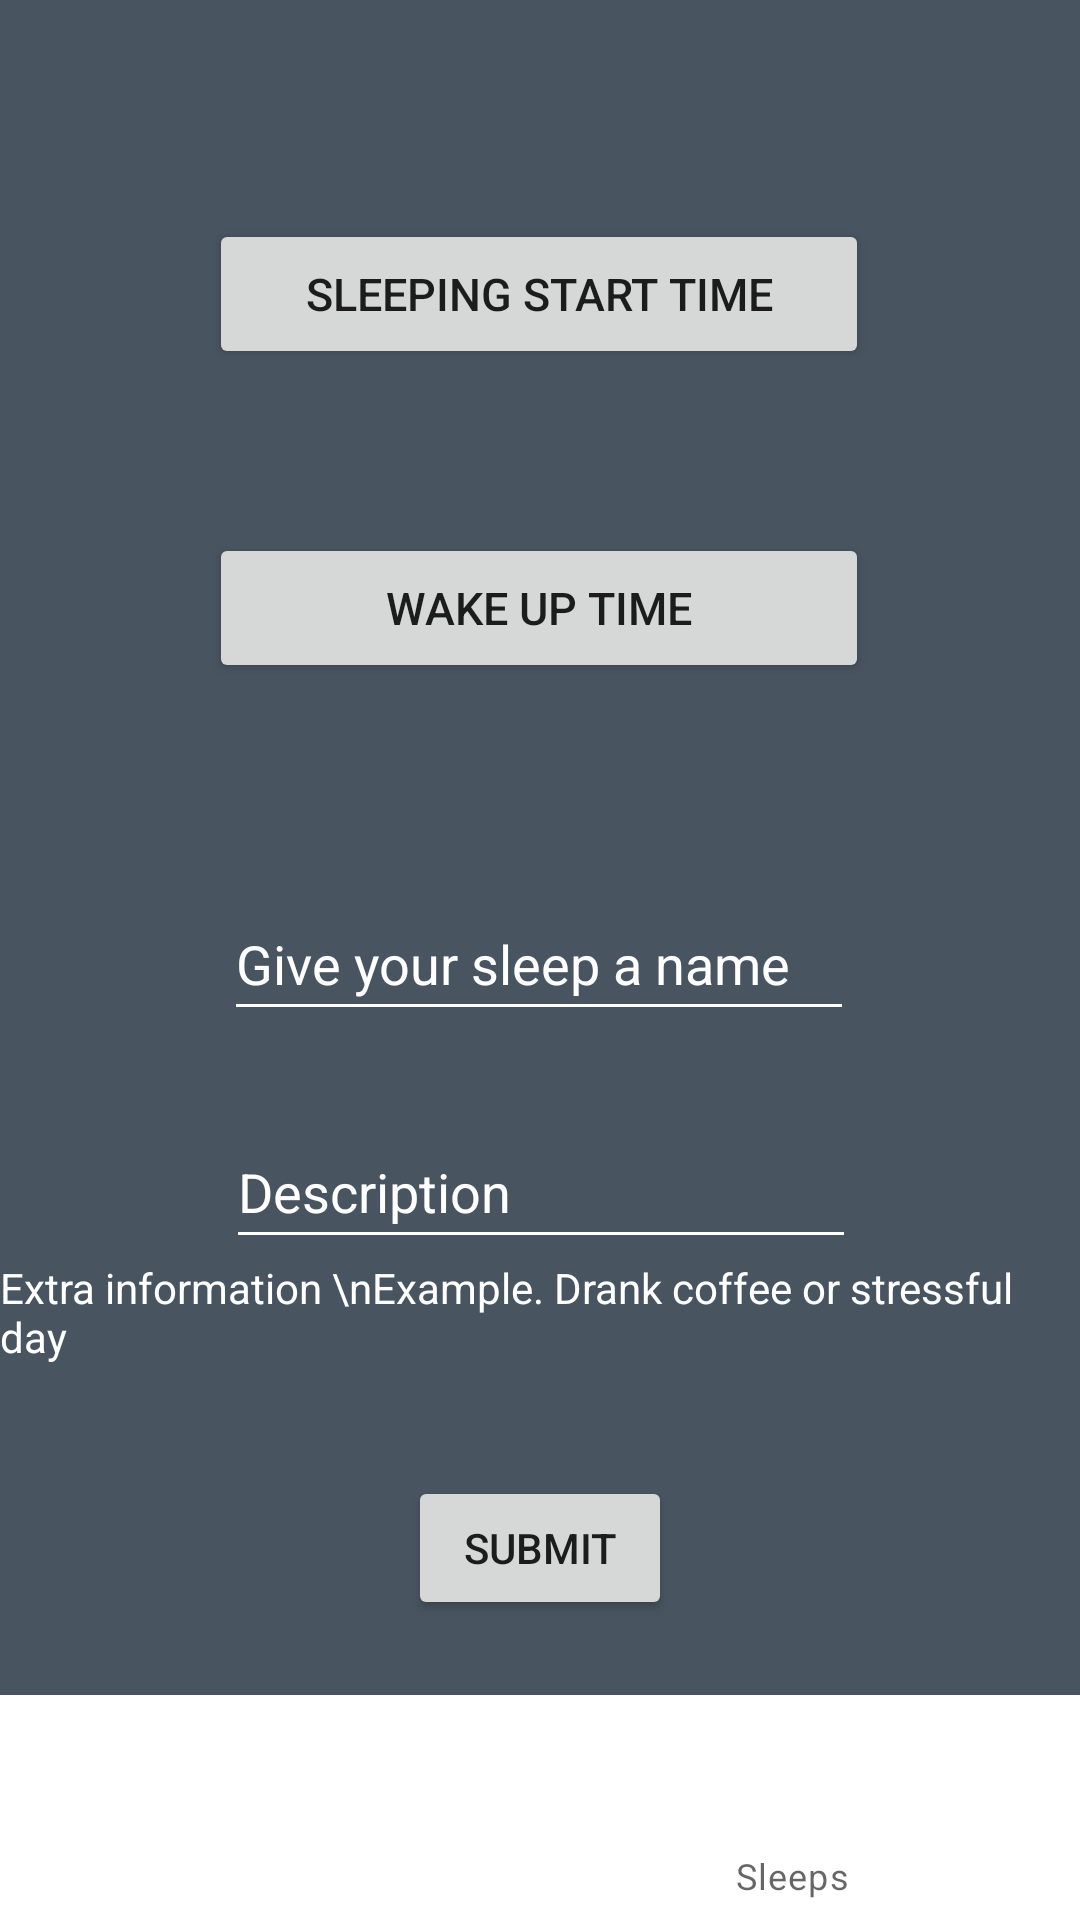

Reconstruct the res/layout file that produces this screen, plus the resources it refers to.
<!-- AndroidManifest.xml: application theme Theme.SnoozeBuddy -->
<!-- res/layout/activity_main.xml -->
<?xml version="1.0" encoding="utf-8"?>
<androidx.constraintlayout.widget.ConstraintLayout
    xmlns:android="http://schemas.android.com/apk/res/android"
    xmlns:app="http://schemas.android.com/apk/res-auto"
    xmlns:tools="http://schemas.android.com/tools"
    android:layout_width="match_parent"
    android:layout_height="match_parent"
    tools:context=".MainActivity"
    android:background="@color/Black">

    <Button
        android:id="@+id/sleepStartTime"
        android:layout_width="wrap_content"
        android:layout_height="wrap_content"
        android:width="220dp"
        android:height="50dp"
        android:onClick="popTimePicker"
        android:text="Sleeping start time"
        android:textSize="15dp"
        app:cornerRadius="15dp"
        app:layout_constraintBottom_toBottomOf="parent"
        app:layout_constraintEnd_toEndOf="parent"
        app:layout_constraintHorizontal_bias="0.497"
        app:layout_constraintStart_toStartOf="parent"
        app:layout_constraintTop_toTopOf="parent"
        app:layout_constraintVertical_bias="0.124" />

    <Button
        android:id="@+id/sleepEndTime"
        android:layout_width="wrap_content"
        android:layout_height="wrap_content"
        android:width="220dp"
        android:height="50dp"
        android:onClick="popTimePicker2"
        android:text="Wake up time"
        android:textSize="15dp"
        app:cornerRadius="15dp"
        app:layout_constraintBottom_toBottomOf="parent"
        app:layout_constraintEnd_toEndOf="parent"
        app:layout_constraintHorizontal_bias="0.497"
        app:layout_constraintStart_toStartOf="parent"
        app:layout_constraintTop_toBottomOf="@+id/sleepStartTime"
        app:layout_constraintVertical_bias="0.117" />

    <com.google.android.material.bottomnavigation.BottomNavigationView
        android:id="@+id/bottomNavigationView"
        android:layout_width="match_parent"
        android:layout_height="75dp"
        app:layout_constraintBottom_toBottomOf="parent"
        app:layout_constraintEnd_toEndOf="parent"
        app:layout_constraintHorizontal_bias="0.5"
        app:layout_constraintStart_toStartOf="parent"
        app:menu="@menu/bottom_nav_menu"/>

    <Button
        android:id="@+id/calcButton"
        android:layout_width="wrap_content"
        android:layout_height="wrap_content"
        android:text="Submit"
        app:cornerRadius="25dp"
        app:layout_constraintBottom_toTopOf="@+id/bottomNavigationView"
        app:layout_constraintEnd_toEndOf="parent"
        app:layout_constraintStart_toStartOf="parent"
        app:layout_constraintTop_toBottomOf="@+id/sleepEndTime"
        app:layout_constraintVertical_bias="0.914" />

    <EditText
        android:id="@+id/editTxtSleepName"
        android:layout_width="wrap_content"
        android:layout_height="wrap_content"
        android:layout_marginTop="68dp"
        android:ems="10"
        android:hint="Give your sleep a name"
        android:inputType="textPersonName"
        android:minHeight="48dp"
        android:textColor="#FFFFFF"
        android:textColorHighlight="#FFFFFF"
        android:textColorHint="#FFFFFF"
        android:textColorLink="#FFFFFF"
        android:backgroundTint="@color/white"
        app:layout_constraintEnd_toEndOf="parent"
        app:layout_constraintHorizontal_bias="0.497"
        app:layout_constraintStart_toStartOf="parent"
        app:layout_constraintTop_toBottomOf="@+id/sleepEndTime" />

    <EditText
        android:id="@+id/editTxtDescription"
        android:layout_width="wrap_content"
        android:layout_height="wrap_content"
        android:layout_marginTop="28dp"
        android:backgroundTint="@color/white"
        android:ems="10"
        android:hint="Description"
        android:inputType="textPersonName"
        android:minHeight="48dp"
        android:textColor="#FFFFFF"
        android:textColorHint="#FFFFFF"
        app:layout_constraintEnd_toEndOf="parent"
        app:layout_constraintHorizontal_bias="0.502"
        app:layout_constraintStart_toStartOf="parent"
        app:layout_constraintTop_toBottomOf="@+id/editTxtSleepName" />

    <TextView
        android:id="@+id/textView3"
        android:layout_width="wrap_content"
        android:layout_height="wrap_content"
        android:text="Extra information \nExample. Drank coffee or stressful day"
        android:textAppearance="@style/TextAppearance.AppCompat.Body1"
        android:textColor="#FFFFFF"
        app:layout_constraintBottom_toTopOf="@+id/calcButton"
        app:layout_constraintEnd_toEndOf="parent"
        app:layout_constraintHorizontal_bias="0.591"
        app:layout_constraintStart_toStartOf="parent"
        app:layout_constraintTop_toBottomOf="@+id/editTxtDescription"
        app:layout_constraintVertical_bias="0.0" />

</androidx.constraintlayout.widget.ConstraintLayout>
<!-- resources referenced by this layout -->
<resources>
  <color name="Black">#485460</color>
  <style name="Theme.SnoozeBuddy" parent="Theme.MaterialComponents.DayNight.NoActionBar">
          
          <item name="colorPrimary">@color/white</item>
          <item name="colorPrimaryVariant">@color/black</item>
          <item name="colorOnPrimary">@color/white</item>
          
          <item name="colorSecondary">@color/teal_200</item>
          <item name="colorSecondaryVariant">@color/teal_700</item>
          <item name="colorOnSecondary">@color/black</item>
          
          <item name="android:statusBarColor" tools:targetApi="l">?attr/colorPrimaryVariant</item>
          
      </style>
  <!-- not gathered from this repository: default colours our renderer supplied (Android Studio template values) -->
  <color name="teal_200">#FF03DAC5</color>
  <color name="teal_700">#FF018786</color>
  <color name="black">#FF000000</color>
  <color name="white">#FFFFFFFF</color>
</resources>
